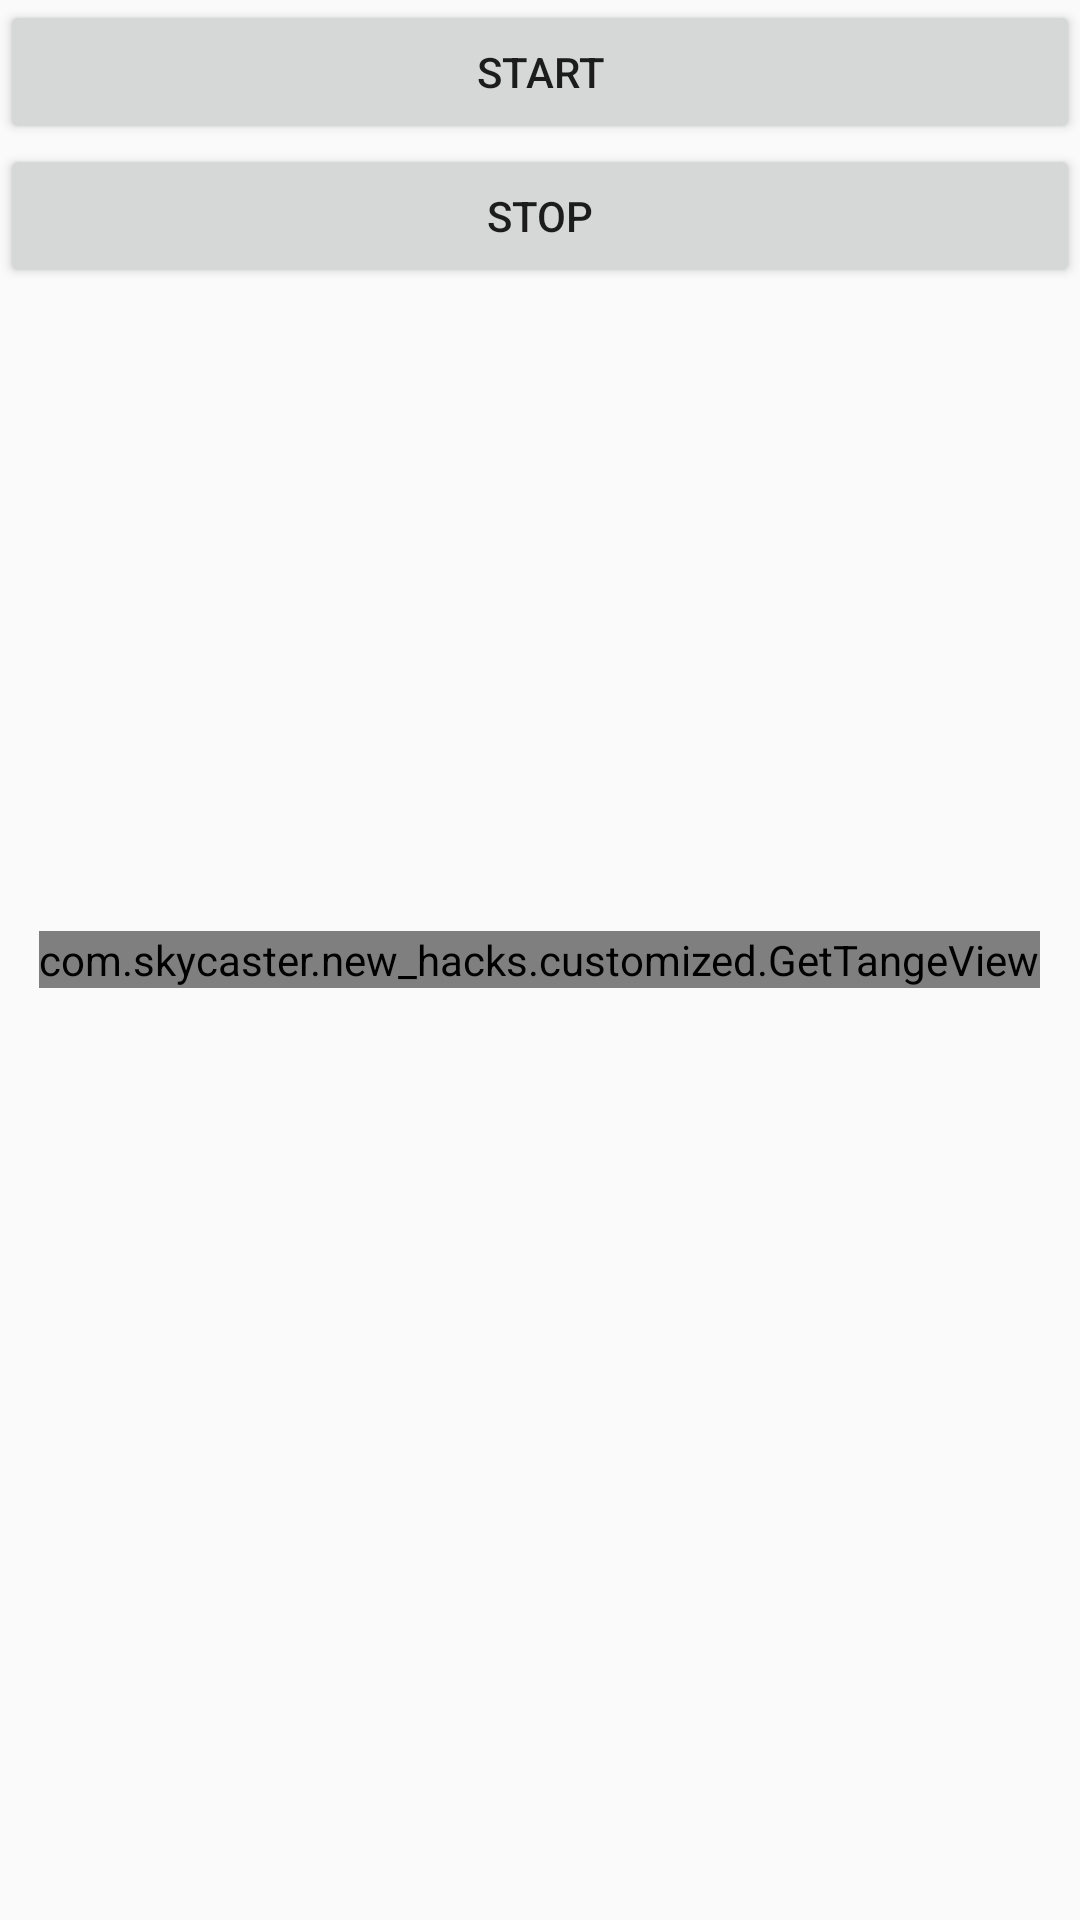

Layout XML and referenced resources for this Android screen:
<!-- AndroidManifest.xml: application theme AppTheme -->
<!-- res/layout/activity_get_tange_demo.xml -->
<?xml version="1.0" encoding="utf-8"?>
<FrameLayout
    xmlns:android="http://schemas.android.com/apk/res/android"
    xmlns:app="http://schemas.android.com/apk/res-auto"
    xmlns:tools="http://schemas.android.com/tools"
    android:layout_width="match_parent"
    android:layout_height="match_parent"
    tools:context="com.skycaster.new_hacks.activity.GetTangeDemo">

    <LinearLayout
        android:layout_width="match_parent"
        android:layout_height="wrap_content"
        android:orientation="vertical">
        <Button
            android:text="Start"
            android:onClick="startAnim"
            android:layout_width="match_parent"
            android:layout_height="wrap_content"/>
        <Button
            android:text="Stop"
            android:onClick="stopAnim"
            android:layout_width="match_parent"
            android:layout_height="wrap_content"/>
    </LinearLayout>


    <com.skycaster.new_hacks.customized.GetTangeView
        android:id="@+id/tange_view"
        android:layout_width="wrap_content"
        android:layout_height="wrap_content"
        android:layout_gravity="center"/>

</FrameLayout>
<!-- resources referenced by this layout -->
<resources>
  <style name="AppTheme" parent="@style/Theme.AppCompat.Light.DarkActionBar">
          
          <item name="colorPrimary">@color/colorPrimary</item>
          <item name="colorPrimaryDark">@color/colorPrimaryDark</item>
          <item name="colorAccent">@color/colorAccent</item>
          <item name="actionBarStyle">@style/MyActionBarStyle</item>
      </style>
  <style name="MyActionBarStyle" parent="@style/Widget.AppCompat.Light.ActionBar.Solid">
          <item name="titleTextStyle">@style/MyTitleTextStyle</item>
      </style>
  <style name="MyTitleTextStyle" parent="@style/TextAppearance.AppCompat.Widget.ActionBar.Title">
          <item name="android:textColor">@color/colorAccent</item>
          <item name="android:textSize">10sp</item>
      </style>
  <!-- not gathered from this repository: default colours our renderer supplied (Android Studio template values) -->
  <color name="colorPrimary">#FF6200EE</color>
  <color name="colorPrimaryDark">#FF3700B3</color>
  <color name="colorAccent">#FF03DAC5</color>
</resources>
